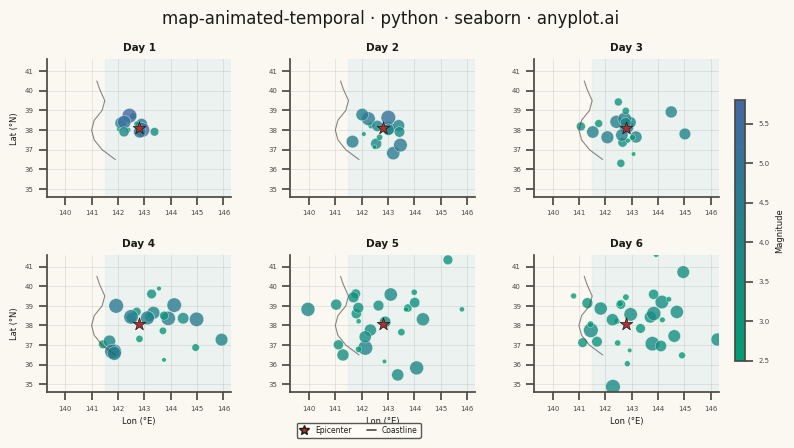

Write the Python code that produced this figure.
"""anyplot.ai
map-animated-temporal: Animated Map over Time
Library: seaborn | Python 3.13
Quality: pending | Created: 2026-05-27
"""

import os

import matplotlib.pyplot as plt
import numpy as np
import pandas as pd
import seaborn as sns
from matplotlib.colors import LinearSegmentedColormap
from matplotlib.lines import Line2D


# Theme tokens
THEME = os.getenv("ANYPLOT_THEME", "light")
PAGE_BG = "#FAF8F1" if THEME == "light" else "#1A1A17"
ELEVATED_BG = "#FFFDF6" if THEME == "light" else "#242420"
INK = "#1A1A17" if THEME == "light" else "#F0EFE8"
INK_SOFT = "#4A4A44" if THEME == "light" else "#B8B7B0"

ANYPLOT_PALETTE = ["#009E73", "#C475FD", "#4467A3", "#BD8233", "#AE3030", "#2ABCCD", "#954477", "#99B314"]

# Sequential colormap for magnitude (single-polarity continuous)
imprint_seq = LinearSegmentedColormap.from_list("imprint_seq", ["#009E73", "#4467A3"])

# Ocean tint for geographic context
OCEAN_TINT = "#D4E8F0" if THEME == "light" else "#192830"

sns.set_theme(
    style="ticks",
    rc={
        "figure.facecolor": PAGE_BG,
        "axes.facecolor": PAGE_BG,
        "axes.edgecolor": INK_SOFT,
        "axes.labelcolor": INK,
        "text.color": INK,
        "xtick.color": INK_SOFT,
        "ytick.color": INK_SOFT,
        "grid.color": INK,
        "grid.alpha": 0.15,
        "legend.facecolor": ELEVATED_BG,
        "legend.edgecolor": INK_SOFT,
    },
)

# Synthetic aftershock sequence — Tohoku region, Japan (off Miyagi coast)
np.random.seed(42)

epicenter_lat, epicenter_lon = 38.1, 142.8
n_periods = 6
mag_min, mag_max = 2.5, 5.8

data_records = []
for period in range(n_periods):
    spread = 0.4 + period * 0.25
    n_pts = 12 + period * 4
    lats = epicenter_lat + np.random.randn(n_pts) * spread
    lons = epicenter_lon + np.random.randn(n_pts) * spread
    upper = max(mag_min + 0.5, mag_max - period * 0.4)
    mags = np.random.uniform(mag_min, upper, n_pts)
    for i in range(n_pts):
        data_records.append(
            {"lat": float(lats[i]), "lon": float(lons[i]), "magnitude": float(mags[i]), "period": f"Day {period + 1}"}
        )

df = pd.DataFrame(data_records)

# Simplified Tohoku coastline (Sanriku coast, Miyagi–Iwate prefectures)
coast_lons = [141.2, 141.3, 141.5, 141.4, 141.1, 141.0, 141.1, 141.4, 141.6, 141.9]
coast_lats = [40.5, 40.1, 39.5, 39.0, 38.5, 38.0, 37.5, 37.0, 36.8, 36.5]

# Small multiples grid — 2 rows × 3 cols
fig, axes = plt.subplots(2, 3, figsize=(8, 4.5), dpi=400, facecolor=PAGE_BG)
axes = axes.flatten()

for idx in range(n_periods):
    ax = axes[idx]
    ax.set_facecolor(PAGE_BG)
    period_label = f"Day {idx + 1}"
    period_data = df[df["period"] == period_label].copy()

    # Ocean tint east of coastline
    ax.axvspan(141.5, epicenter_lon + 3.5, color=OCEAN_TINT, alpha=0.35, zorder=0)

    # Simplified coastline for geographic context
    ax.plot(coast_lons, coast_lats, color=INK_SOFT, linewidth=0.8, alpha=0.65, zorder=2)

    # Aftershock scatter with dual encoding: hue + size for magnitude
    sns.scatterplot(
        data=period_data,
        x="lon",
        y="lat",
        size="magnitude",
        sizes=(10, 110),
        hue="magnitude",
        palette=imprint_seq,
        hue_norm=(mag_min, mag_max),
        alpha=0.80,
        edgecolor=PAGE_BG,
        linewidth=0.3,
        ax=ax,
        legend=False,
    )

    # Epicenter marker (matte red — danger semantic anchor)
    ax.scatter(
        epicenter_lon, epicenter_lat, marker="*", s=90, c=ANYPLOT_PALETTE[4], edgecolors=INK, linewidths=0.5, zorder=10
    )

    ax.set_xlim(epicenter_lon - 3.5, epicenter_lon + 3.5)
    ax.set_ylim(epicenter_lat - 3.5, epicenter_lat + 3.5)
    ax.set_title(period_label, fontsize=7.5, fontweight="bold", color=INK)
    ax.set_xlabel("Lon (°E)" if idx >= 3 else "", fontsize=6, color=INK)
    ax.set_ylabel("Lat (°N)" if idx % 3 == 0 else "", fontsize=6, color=INK)
    ax.tick_params(axis="both", labelsize=5, colors=INK_SOFT)
    ax.grid(True, alpha=0.12, linewidth=0.5, color=INK)
    ax.spines["top"].set_visible(False)
    ax.spines["right"].set_visible(False)

# Overall title
title = "map-animated-temporal · python · seaborn · anyplot.ai"
fig.suptitle(title, fontsize=12, fontweight="medium", color=INK, y=0.98)

# Shared colorbar for magnitude scale
norm = plt.Normalize(vmin=mag_min, vmax=mag_max)
sm = plt.cm.ScalarMappable(cmap=imprint_seq, norm=norm)
sm.set_array([])
cbar_ax = fig.add_axes([0.93, 0.20, 0.013, 0.58])
cbar = fig.colorbar(sm, cax=cbar_ax)
cbar.set_label("Magnitude", fontsize=6, color=INK)
cbar.ax.tick_params(labelsize=5, colors=INK_SOFT)
cbar.outline.set_edgecolor(INK_SOFT)

# Legend for map context markers
epicenter_handle = Line2D(
    [0],
    [0],
    marker="*",
    color="w",
    markerfacecolor=ANYPLOT_PALETTE[4],
    markeredgecolor=INK,
    markersize=7,
    linestyle="None",
    label="Epicenter",
)
coast_handle = Line2D([0], [0], color=INK_SOFT, linewidth=1.2, label="Coastline")

fig.legend(
    handles=[epicenter_handle, coast_handle],
    loc="lower center",
    bbox_to_anchor=(0.46, 0.02),
    fontsize=5.5,
    framealpha=0.92,
    facecolor=ELEVATED_BG,
    edgecolor=INK_SOFT,
    ncol=2,
    handlelength=1.2,
)

fig.subplots_adjust(left=0.07, right=0.91, top=0.87, bottom=0.13, wspace=0.32, hspace=0.42)
plt.savefig(f"plot-{THEME}.png", dpi=400, facecolor=PAGE_BG)
